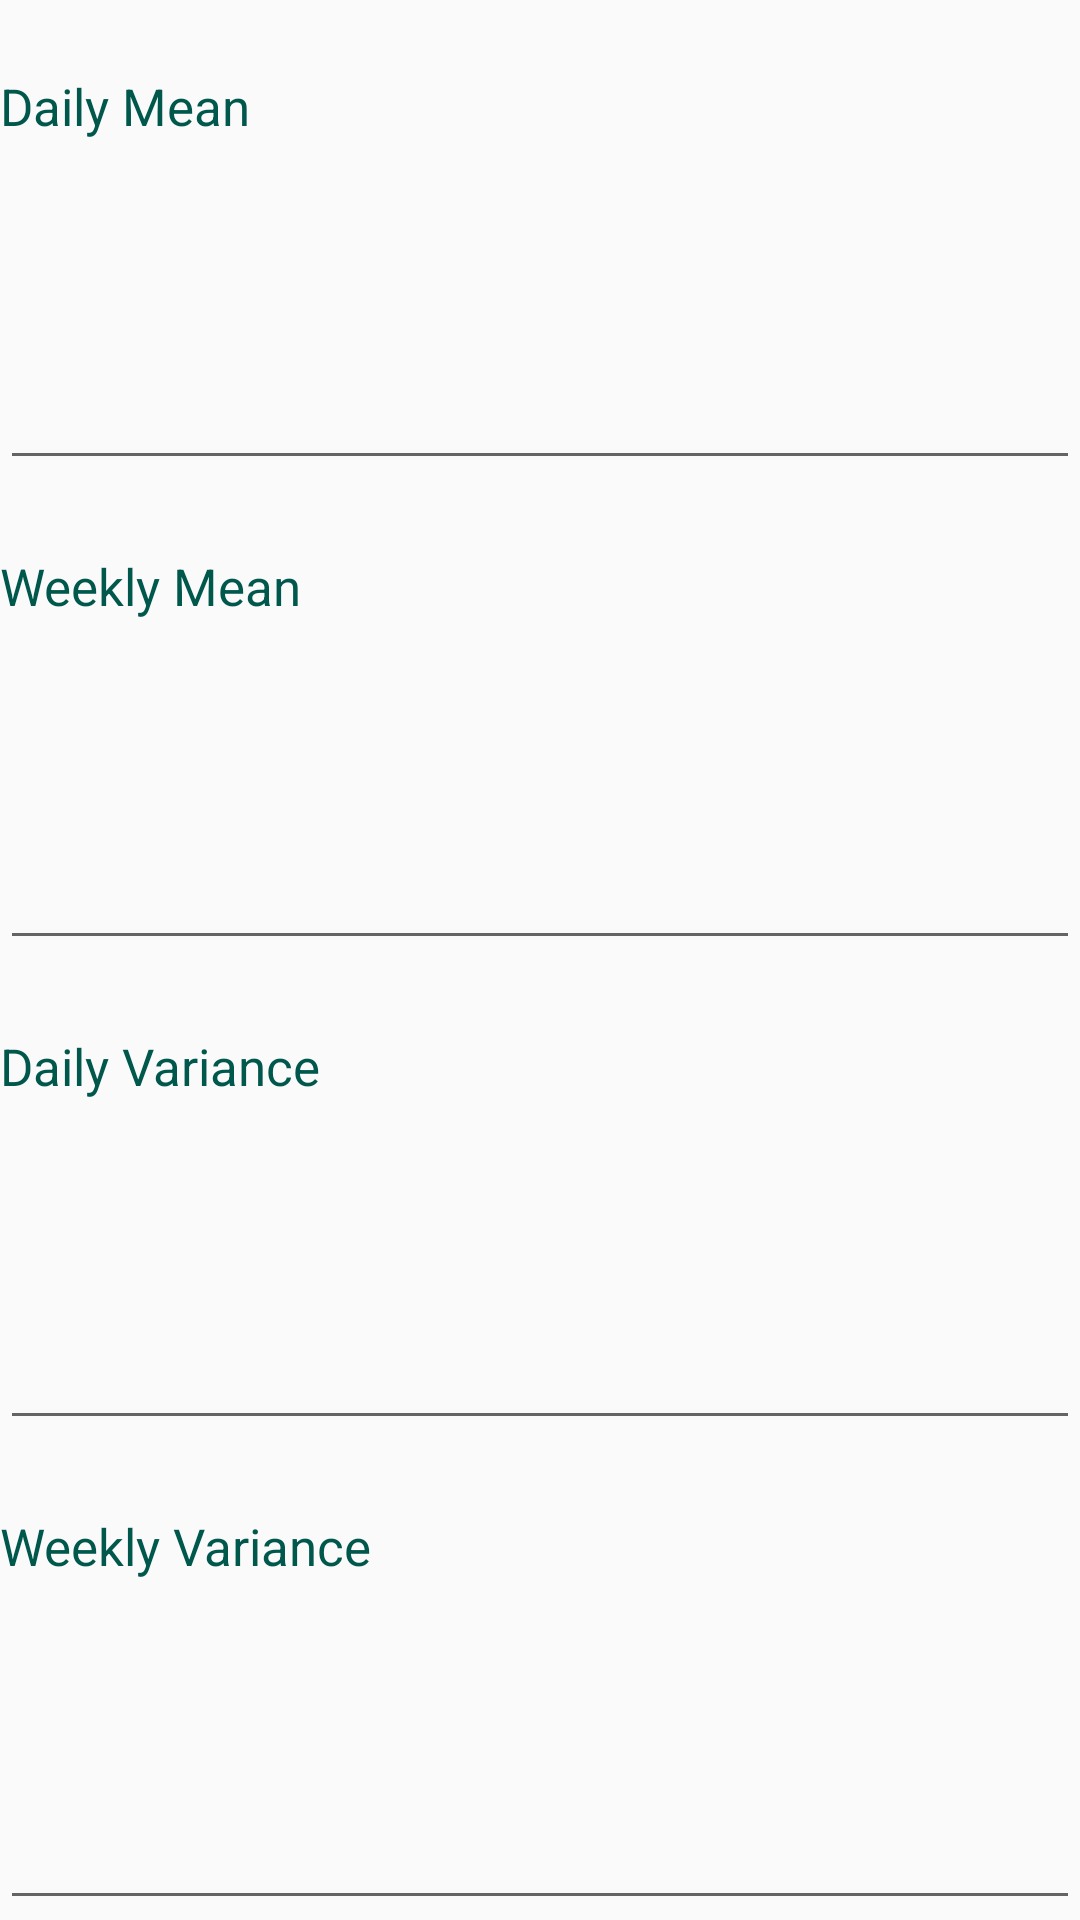

This screen was rendered from an Android layout file. Write that file and the resources it references.
<!-- AndroidManifest.xml: activity theme CustomTheme -->
<!-- res/layout/activity_goals.xml -->
<?xml version="1.0" encoding="utf-8"?>
<LinearLayout xmlns:android="http://schemas.android.com/apk/res/android"
    xmlns:app="http://schemas.android.com/apk/res-auto"
    xmlns:tools="http://schemas.android.com/tools"
    android:layout_width="match_parent"
    android:layout_height="match_parent"
    android:layout_margin="10dp"
    android:orientation="vertical"
    tools:context=".GoalsActivity">

    <TextView
        android:layout_width="match_parent"
        android:layout_height="wrap_content"
        android:layout_weight="1"
        android:gravity="center_vertical"
        android:text="Daily Mean"
        android:textAppearance="@style/CustomTextTitle" />

    <EditText
        android:id="@+id/dailyMean_editText"
        android:layout_width="match_parent"
        android:layout_height="wrap_content"
        android:layout_weight="1"
        android:ems="10"
        android:gravity="center_vertical"
        android:inputType="numberDecimal" />

    <TextView
        android:layout_width="match_parent"
        android:layout_height="wrap_content"
        android:layout_weight="1"
        android:gravity="center_vertical"
        android:text="Weekly Mean"
        android:textAppearance="@style/CustomTextTitle" />

    <EditText
        android:id="@+id/weeklyMean_editText"
        android:layout_width="match_parent"
        android:layout_height="wrap_content"
        android:layout_weight="1"
        android:ems="10"
        android:gravity="center_vertical"
        android:inputType="numberDecimal" />

    <TextView
        android:layout_width="match_parent"
        android:layout_height="wrap_content"
        android:layout_weight="1"
        android:gravity="center_vertical"
        android:text="Daily Variance"
        android:textAppearance="@style/CustomTextTitle" />

    <EditText
        android:id="@+id/dailyVariance"
        android:layout_width="match_parent"
        android:layout_height="wrap_content"
        android:layout_weight="1"
        android:ems="10"
        android:gravity="center_vertical"
        android:inputType="numberDecimal" />

    <TextView
        android:layout_width="match_parent"
        android:layout_height="wrap_content"
        android:layout_weight="1"
        android:gravity="center_vertical"
        android:text="Weekly Variance"
        android:textAppearance="@style/CustomTextTitle" />

    <EditText
        android:id="@+id/weeklyVariance"
        android:layout_width="match_parent"
        android:layout_height="wrap_content"
        android:layout_weight="1"
        android:ems="10"
        android:gravity="center_vertical"
        android:inputType="numberDecimal" />
</LinearLayout>
<!-- resources referenced by this layout -->
<resources>
  <style name="CustomTextTitle" parent="android:TextAppearance.DeviceDefault">
          <item name="android:textSize">17dp</item>
          <item name="android:textColor">@color/colorPrimaryDark</item>
      </style>
  <style name="CustomTheme" parent="Theme.AppCompat.Light">
          <item name="colorPrimary">@color/colorPrimary</item>
          <item name="colorPrimaryDark">@color/colorPrimaryDark</item>
          <item name="colorAccent">@color/colorPrimary</item>
      </style>
  <color name="colorPrimaryDark">#00574B</color>
  <color name="colorPrimary">#008577</color>
</resources>
